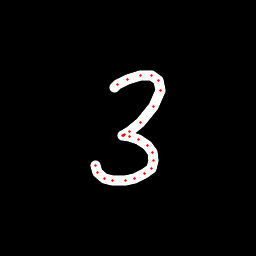

The file beside this chart, header and first rows:
x, y, hover, eod
114.4, 87.84, 0.0, 0.0
117, 84.51, 0.0, 0.0
127.6, 79.09, 0.0, 0.0
140.5, 75.52, 0.0, 0.0
151.6, 75.47, 0.0, 0.0
158.7, 80.72, 0.0, 0.0
160.5, 90.51, 0.0, 0.0
153.2, 106.1, 0.0, 0.0
140.9, 122.1, 0.0, 0.0
129.8, 131.7, 0.0, 0.0
124.2, 134.7, 0.0, 0.0
122.9, 135.1, 0.0, 0.0
123.3, 135.4, 0.0, 0.0
129.3, 136.5, 0.0, 0.0
138.7, 139.4, 0.0, 0.0
147.2, 145.6, 0.0, 0.0
152.5, 152, 0.0, 0.0
153.8, 160.5, 0.0, 0.0
151.5, 168.2, 0.0, 0.0
144.5, 173.9, 0.0, 0.0
134.8, 178.2, 0.0, 0.0
125.7, 180.5, 0.0, 0.0
112.2, 180.9, 0.0, 0.0
104.1, 178.4, 0.0, 0.0
97.93, 172.5, 0.0, 0.0
95.52, 165.7, 0.0, 1.0
